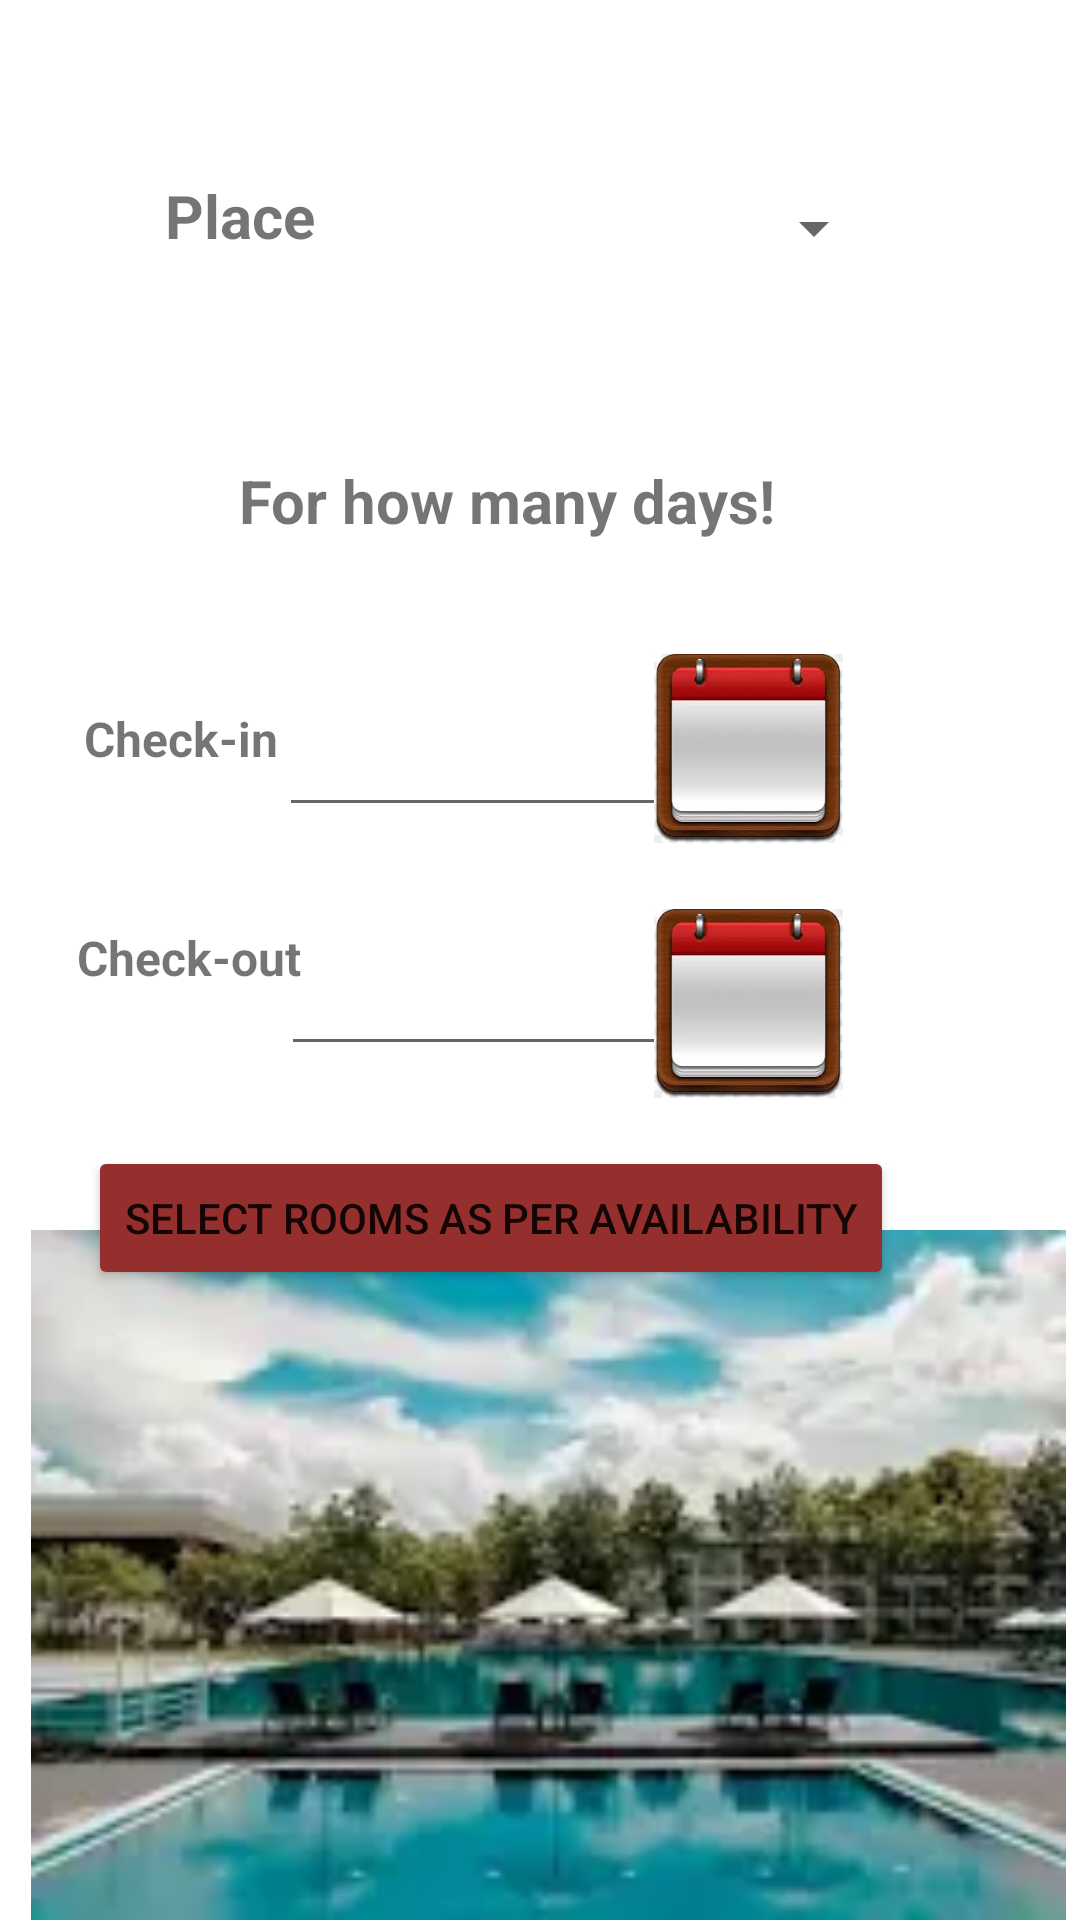

The Android layout XML behind this screen, and the referenced resources:
<!-- AndroidManifest.xml: application theme Theme.TRAVEL -->
<!-- res/layout/activity_timings.xml -->
<?xml version="1.0" encoding="utf-8"?>
<androidx.constraintlayout.widget.ConstraintLayout xmlns:android="http://schemas.android.com/apk/res/android"
    xmlns:app="http://schemas.android.com/apk/res-auto"
    xmlns:tools="http://schemas.android.com/tools"
    android:layout_width="match_parent"
    android:layout_height="match_parent"

    tools:context=".Timings">

    <Button
        android:id="@+id/button3"
        android:layout_width="wrap_content"
        android:layout_height="wrap_content"
        android:backgroundTint="#952F2D"
        android:text="Select Rooms As per Availability"
        app:layout_constraintBottom_toBottomOf="parent"
        app:layout_constraintEnd_toEndOf="parent"
        app:layout_constraintHorizontal_bias="0.322"
        app:layout_constraintStart_toStartOf="parent"
        app:layout_constraintTop_toTopOf="parent"
        app:layout_constraintVertical_bias="0.645" />

    <TextView
        android:id="@+id/textView36"
        android:layout_width="72dp"
        android:layout_height="47dp"
        android:text="Check-in"
        android:textAlignment="center"
        android:textSize="16sp"
        android:textStyle="bold"
        app:layout_constraintBottom_toBottomOf="parent"
        app:layout_constraintEnd_toEndOf="parent"
        app:layout_constraintHorizontal_bias="0.084"
        app:layout_constraintStart_toStartOf="parent"
        app:layout_constraintTop_toTopOf="parent"
        app:layout_constraintVertical_bias="0.397" />

    <EditText
        android:id="@+id/tv"
        android:layout_width="129dp"
        android:layout_height="40dp"
        android:ems="10"
        android:inputType="textPersonName"
        app:layout_constraintBottom_toBottomOf="parent"
        app:layout_constraintEnd_toEndOf="parent"
        app:layout_constraintHorizontal_bias="0.402"
        app:layout_constraintStart_toStartOf="parent"
        app:layout_constraintTop_toTopOf="parent"
        app:layout_constraintVertical_bias="0.393" />

    <Spinner
        android:id="@+id/spinner2"
        android:layout_width="157dp"
        android:layout_height="36dp"
        app:layout_constraintBottom_toBottomOf="parent"
        app:layout_constraintEnd_toEndOf="parent"
        app:layout_constraintHorizontal_bias="0.681"
        app:layout_constraintStart_toStartOf="parent"
        app:layout_constraintTop_toTopOf="parent"
        app:layout_constraintVertical_bias="0.096" />

    <TextView
        android:id="@+id/textView37"
        android:layout_width="75dp"
        android:layout_height="47dp"
        android:text="Check-out"
        android:textSize="16sp"
        android:textStyle="bold"
        app:layout_constraintBottom_toBottomOf="parent"
        app:layout_constraintEnd_toEndOf="parent"
        app:layout_constraintHorizontal_bias="0.09"
        app:layout_constraintStart_toStartOf="parent"
        app:layout_constraintTop_toTopOf="parent"
        app:layout_constraintVertical_bias="0.52" />

    <ImageView
        android:id="@+id/im"
        android:layout_width="69dp"
        android:layout_height="63dp"
        app:layout_constraintBottom_toBottomOf="parent"
        app:layout_constraintEnd_toEndOf="parent"
        app:layout_constraintHorizontal_bias="0.739"
        app:layout_constraintStart_toStartOf="parent"
        app:layout_constraintTop_toTopOf="parent"
        app:layout_constraintVertical_bias="0.378"
        app:srcCompat="@drawable/cald" />

    <TextView
        android:id="@+id/textView38"
        android:layout_width="124dp"
        android:layout_height="34dp"
        android:text="Place"
        android:textAlignment="center"
        android:textSize="20sp"
        android:textStyle="bold"
        app:layout_constraintBottom_toBottomOf="parent"
        app:layout_constraintEnd_toEndOf="parent"
        app:layout_constraintHorizontal_bias="0.076"
        app:layout_constraintStart_toStartOf="parent"
        app:layout_constraintTop_toTopOf="parent"
        app:layout_constraintVertical_bias="0.096" />

    <EditText
        android:id="@+id/tv3"
        android:layout_width="129dp"
        android:layout_height="47dp"
        android:ems="10"
        android:inputType="textPersonName"
        app:layout_constraintBottom_toBottomOf="parent"
        app:layout_constraintEnd_toEndOf="parent"
        app:layout_constraintHorizontal_bias="0.406"
        app:layout_constraintStart_toStartOf="parent"
        app:layout_constraintTop_toTopOf="parent"
        app:layout_constraintVertical_bias="0.52" />

    <TextView
        android:id="@+id/textView39"
        android:layout_width="308dp"
        android:layout_height="44dp"
        android:text="For how many days!"
        android:textAlignment="center"
        android:textSize="20sp"
        android:textStyle="bold"
        app:layout_constraintBottom_toBottomOf="parent"
        app:layout_constraintEnd_toEndOf="parent"
        app:layout_constraintHorizontal_bias="0.281"
        app:layout_constraintStart_toStartOf="parent"
        app:layout_constraintTop_toTopOf="parent"
        app:layout_constraintVertical_bias="0.257" />

    <ImageView
        android:id="@+id/im3"
        android:layout_width="69dp"
        android:layout_height="63dp"
        app:layout_constraintBottom_toBottomOf="parent"
        app:layout_constraintEnd_toEndOf="parent"
        app:layout_constraintHorizontal_bias="0.739"
        app:layout_constraintStart_toStartOf="parent"
        app:layout_constraintTop_toTopOf="parent"
        app:layout_constraintVertical_bias="0.525"
        app:srcCompat="@drawable/cald" />

    <ImageView
        android:id="@+id/imageView15"
        android:layout_width="416dp"
        android:layout_height="230dp"
        app:layout_constraintBottom_toBottomOf="parent"
        app:layout_constraintEnd_toEndOf="parent"
        app:layout_constraintHorizontal_bias="0.461"
        app:layout_constraintStart_toStartOf="parent"
        app:layout_constraintTop_toTopOf="parent"
        app:layout_constraintVertical_bias="1.0"
        app:srcCompat="@drawable/htlbk" />
</androidx.constraintlayout.widget.ConstraintLayout>
<!-- resources referenced by this layout -->
<resources>
  <!-- drawable cald: png bitmap (drawable-v24, 5534 bytes) -->
  <!-- drawable htlbk: png bitmap (drawable-v24, 5262 bytes) -->
  <style name="Theme.TRAVEL" parent="Theme.MaterialComponents.DayNight.DarkActionBar">
          
          <item name="colorPrimary">@color/purple_500</item>
          <item name="colorPrimaryVariant">@color/purple_700</item>
          <item name="colorOnPrimary">@color/white</item>
          
          <item name="colorSecondary">@color/teal_200</item>
          <item name="colorSecondaryVariant">@color/teal_700</item>
          <item name="colorOnSecondary">@color/black</item>
          
          <item name="android:statusBarColor" tools:targetApi="l">?attr/colorPrimaryVariant</item>
          
      </style>
  <!-- not gathered from this repository: default colours our renderer supplied (Android Studio template values) -->
  <color name="purple_500">#FF6200EE</color>
  <color name="purple_700">#FF3700B3</color>
  <color name="teal_200">#FF03DAC5</color>
  <color name="teal_700">#FF018786</color>
  <color name="black">#FF000000</color>
  <color name="white">#FFFFFFFF</color>
</resources>
